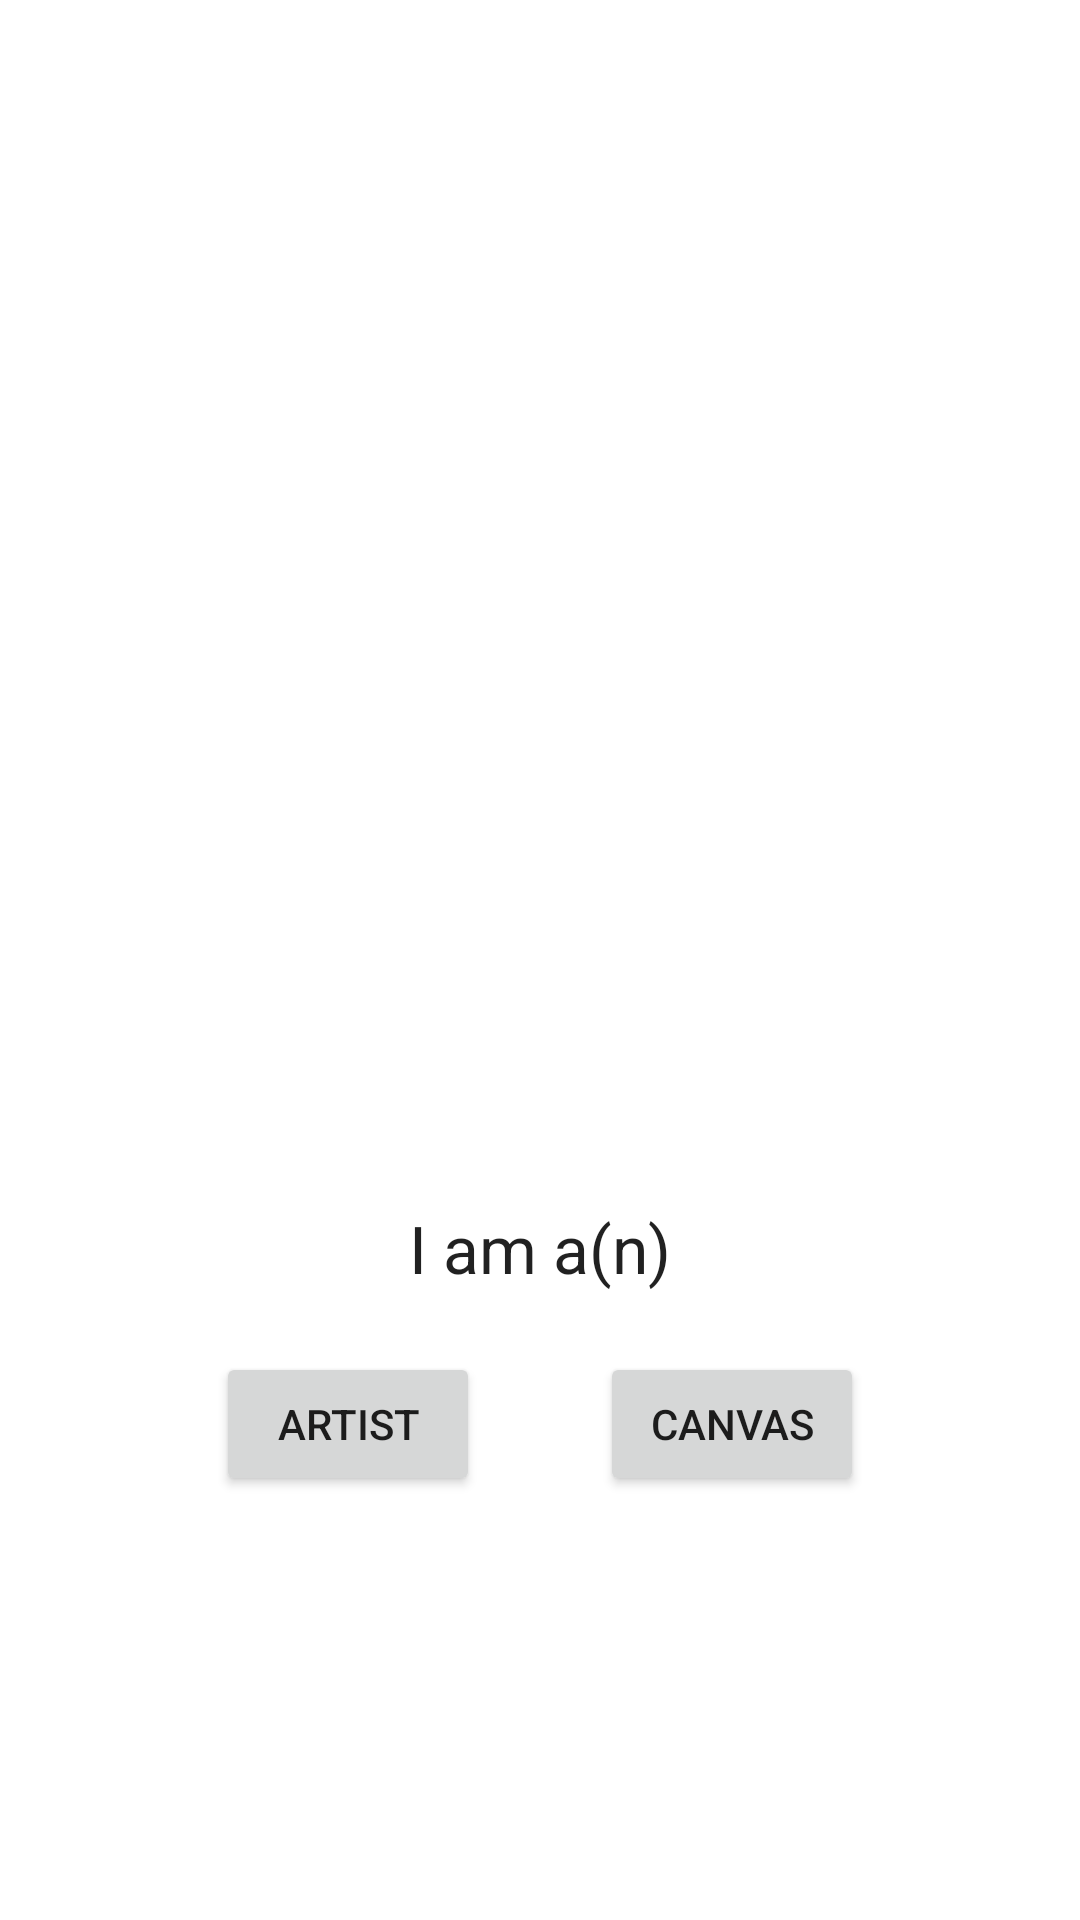

Here is an Android app screen rendered from its layout file. Give the layout XML and the strings, colors and styles it references.
<!-- AndroidManifest.xml: application theme AppTheme -->
<!-- res/layout/fragment_first_page.xml -->
<LinearLayout xmlns:android="http://schemas.android.com/apk/res/android"
    xmlns:tools="http://schemas.android.com/tools" android:layout_width="match_parent"
    android:layout_height="match_parent" android:paddingLeft="@dimen/activity_horizontal_margin"
    android:paddingRight="@dimen/activity_horizontal_margin"
    android:paddingTop="@dimen/activity_vertical_margin"
    android:paddingBottom="@dimen/activity_vertical_margin"
    tools:context=".MainActivity$PlaceholderFragment"
    android:orientation="vertical"
    android:gravity="center"
    android:weightSum="1"
    android:background="#ffffffff">


    <TextView
        android:layout_width="260dp"
        android:layout_height="0dp"
        android:id="@+id/imageView"
        android:layout_gravity="center_horizontal"
        android:layout_weight="0.46"
        android:src="@drawable/inkheadlogo"/>

    <TextView
        android:layout_width="wrap_content"
        android:layout_height="wrap_content"
        android:textAppearance="?android:attr/textAppearanceLarge"
        android:text="I am a(n)"
        android:id="@+id/textView"
        android:layout_gravity="center"
        android:layout_margin="20dp" />

    <LinearLayout
        android:orientation="horizontal"
        android:layout_width="wrap_content"
        android:layout_height="wrap_content"
        android:layout_gravity="center_horizontal">

        <Button
            android:layout_width="wrap_content"
            android:layout_height="wrap_content"
            android:text="Artist"
            android:id="@+id/button"
            android:layout_marginRight="20dp" />

        <Button
            android:layout_width="wrap_content"
            android:layout_height="wrap_content"
            android:text="Canvas"
            android:id="@+id/button2"
            android:layout_marginLeft="20dp" />

    </LinearLayout>

</LinearLayout>
<!-- resources referenced by this layout -->
<resources>
  <!-- drawable inkheadlogo: png bitmap (drawable, 409121 bytes) -->
  <style name="AppTheme" parent="Theme.AppCompat.Light.DarkActionBar">
          
          <item name="android:windowNoTitle">true</item>
          <item name="android:windowActionBar">false</item>
      </style>
</resources>
